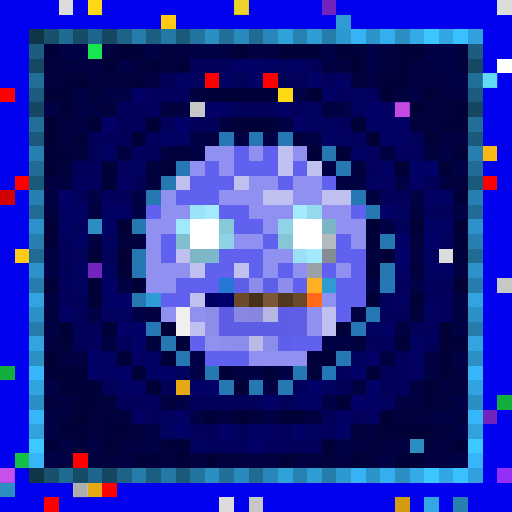
t = 0.00 s
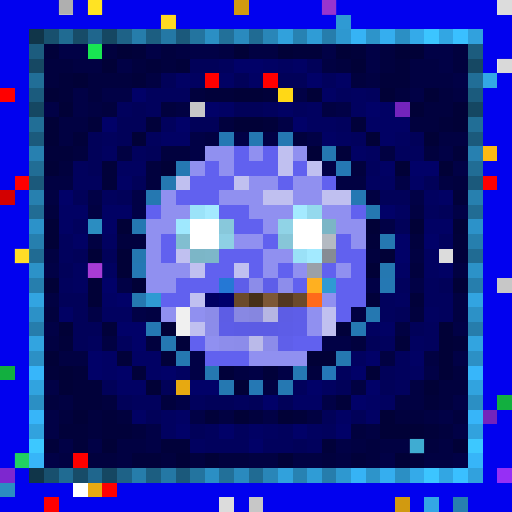
t = 0.34 s
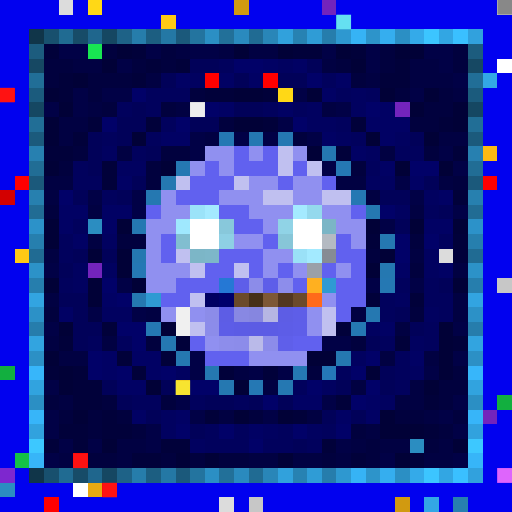
t = 0.69 s
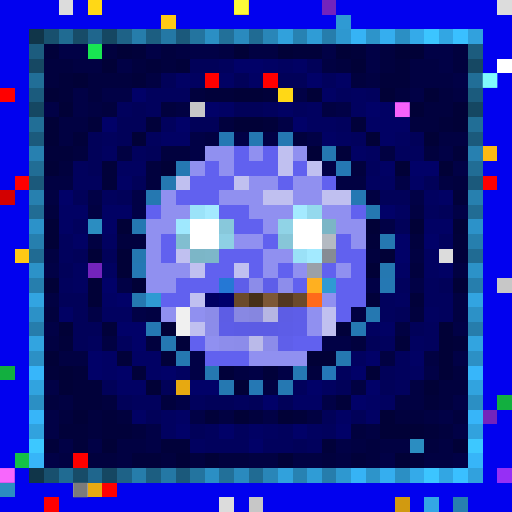
t = 1.03 s
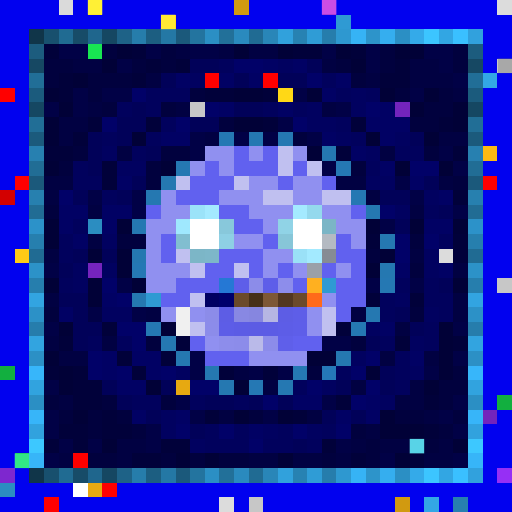
t = 1.37 s
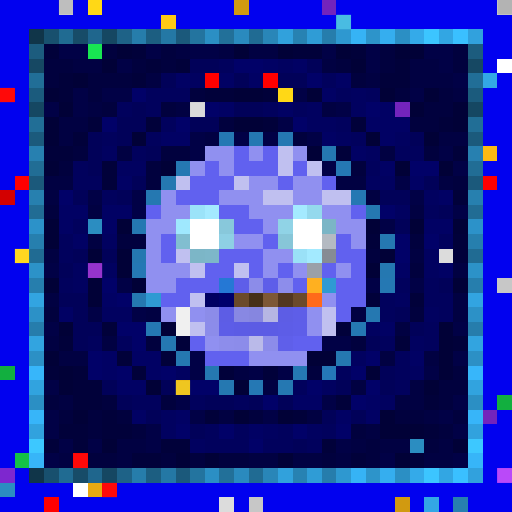
t = 1.72 s

The animated SVG that drew these frames (rendered in a browser with its animation timeline set to each time). Animation: 1 CSS @keyframes rule; one cycle of 2.06 s, repeats indefinitely.

<svg viewBox="0 0 35 35" shape-rendering="crispEdges" xmlns="http://www.w3.org/2000/svg"><style>@keyframes pop{0%,100%{opacity:0}18%{opacity:1}36%{opacity:0}}.a00{animation:pop 1.1s linear 0.00s infinite}.a01{animation:pop 1.1s linear -0.14s infinite}.a02{animation:pop 1.1s linear -0.28s infinite}.a03{animation:pop 1.1s linear -0.41s infinite}.a04{animation:pop 1.1s linear -0.55s infinite}.a05{animation:pop 1.1s linear -0.69s infinite}.a06{animation:pop 1.1s linear -0.83s infinite}.a07{animation:pop 1.1s linear -0.96s infinite}</style><rect width="35" height="35" fill="#0101ef"/><path fill="#dcdcdc" d="M4 0h1v1H4zM34 0h1v1H34zM30 17h1v1H30zM15 34h1v1H15z"/><path fill="#ffd816" d="M6 0h1v1H6zM19 6h1v1H19z"/><path fill="#d19a10" d="M16 0h1v1H16zM27 34h1v1H27z"/><path fill="#7324bc" d="M22 0h1v1H22zM27 7h1v1H27zM6 18h1v1H6zM33 28h1v1H33z"/><path fill="#ffc915" d="M11 1h1v1H11zM1 17h1v1H1z"/><path fill="#2f9ad3" d="M23 1h1v1H23zM22 19h1v1H22zM10 20h1v1H10z"/><path fill="#103549" d="M2 2h1v1H2zM2 32h1v1H2z"/><path fill="#18506e" d="M3 2h1v1H3zM3 32h1v1H3z"/><path fill="#206b92" d="M4 2h1v1H4zM4 32h1v1H4z"/><path fill="#174c68" d="M5 2h1v1H5zM5 32h1v1H5z"/><path fill="#1f668d" d="M6 2h1v1H6zM6 32h1v1H6z"/><path fill="#154762" d="M7 2h1v1H7zM2 7h1v1H2zM32 7h1v1H32zM7 32h1v1H7z"/><path fill="#1e6287" d="M8 2h1v1H8zM8 32h1v1H8z"/><path fill="#267dab" d="M9 2h1v1H9zM9 32h1v1H9z"/><path fill="#1c5e81" d="M10 2h1v1H10zM10 32h1v1H10z"/><path fill="#2478a5" d="M11 2h1v1H11zM11 32h1v1H11z"/><path fill="#1b597b" d="M12 2h1v1H12zM2 12h1v1H2zM32 12h1v1H32zM12 32h1v1H12z"/><path fill="#23749f" d="M13 2h1v1H13zM13 32h1v1H13z"/><path fill="#2b8fc4" d="M14 2h1v1H14zM27 2h1v1H27zM2 27h1v1H2zM32 27h1v1H32zM14 32h1v1H14zM27 32h1v1H27z"/><path fill="#227099" d="M15 2h1v1H15zM15 32h1v1H15z"/><path fill="#2a8abe" d="M16 2h1v1H16zM16 32h1v1H16z"/><path fill="#206b93" d="M17 2h1v1H17zM2 17h1v1H2zM32 17h1v1H32zM17 32h1v1H17z"/><path fill="#2986b8" d="M18 2h1v1H18zM18 32h1v1H18z"/><path fill="#31a1dc" d="M19 2h1v1H19zM19 32h1v1H19z"/><path fill="#2782b2" d="M20 2h1v1H20zM20 32h1v1H20z"/><path fill="#2f9cd6" d="M21 2h1v1H21zM21 32h1v1H21z"/><path fill="#267dac" d="M22 2h1v1H22zM2 22h1v1H2zM32 22h1v1H32zM22 32h1v1H22z"/><path fill="#2e98d0" d="M23 2h1v1H23zM23 32h1v1H23z"/><path fill="#36b3f5" d="M24 2h1v1H24zM24 32h1v1H24z"/><path fill="#2d94ca" d="M25 2h1v1H25zM25 32h1v1H25z"/><path fill="#35aeef" d="M26 2h1v1H26zM26 32h1v1H26z"/><path fill="#34aae9" d="M28 2h1v1H28zM28 32h1v1H28z"/><path fill="#3cc5ff" d="M29 2h1v1H29zM29 32h1v1H29z"/><path fill="#32a6e3" d="M30 2h1v1H30zM30 32h1v1H30z"/><path fill="#3ac0ff" d="M31 2h1v1H31zM31 32h1v1H31z"/><path fill="#31a1dd" d="M32 2h1v1H32zM32 32h1v1H32z"/><path fill="#1c5c7e" d="M2 3h1v1H2zM32 3h1v1H32z"/><path fill="#01013a" d="M3 3h1v1H3zM9 3h1v1H9zM20 3h2v1H20zM24 3h1v1H24zM10 4h1v1H10zM12 4h1v1H12zM27 4h1v1H27zM4 5h1v1H4zM9 5h1v1H9zM26 5h2v1H26zM4 6h1v1H4zM14 6h2v1H14zM18 6h1v1H18zM6 8h1v1H6zM10 8h1v1H10zM18 8h1v1H18zM24 8h1v1H24zM30 8h1v1H30zM5 9h1v1H5zM3 10h2v1H3zM23 10h1v1H23zM31 10h1v1H31zM7 11h1v1H7zM7 12h1v1H7zM31 13h1v1H31zM25 16h1v1H25zM31 16h1v1H31zM31 17h1v1H31zM25 20h1v1H25zM28 20h1v1H28zM7 22h1v1H7zM23 22h1v1H23zM4 23h1v1H4zM12 23h1v1H12zM27 23h1v1H27zM31 23h1v1H31zM8 24h1v1H8zM11 24h1v1H11zM3 25h1v1H3zM5 25h1v1H5zM9 25h1v1H9zM15 25h1v1H15zM18 25h1v1H18zM5 26h2v1H5zM5 27h2v1H5zM23 27h1v1H23zM29 27h1v1H29zM7 28h1v1H7zM14 28h1v1H14zM20 28h1v1H20zM4 29h2v1H4zM7 29h2v1H7zM29 29h1v1H29zM3 30h1v1H3zM5 30h1v1H5zM11 30h2v1H11zM22 30h1v1H22zM9 31h2v1H9zM24 31h1v1H24zM28 31h1v1H28z"/><path fill="#010146" d="M4 3h2v1H4zM10 3h1v1H10zM13 3h2v1H13zM22 3h1v1H22zM25 3h1v1H25zM29 3h2v1H29zM8 4h1v1H8zM25 4h1v1H25zM30 4h1v1H30zM31 5h1v1H31zM5 6h1v1H5zM7 6h2v1H7zM20 6h1v1H20zM28 6h1v1H28zM3 7h1v1H3zM5 7h1v1H5zM23 7h1v1H23zM19 8h1v1H19zM13 9h1v1H13zM16 9h1v1H16zM18 9h1v1H18zM21 9h1v1H21zM13 10h1v1H13zM30 10h1v1H30zM22 11h1v1H22zM31 11h1v1H31zM27 12h1v1H27zM6 13h1v1H6zM9 13h1v1H9zM28 13h1v1H28zM9 14h1v1H9zM31 14h1v1H31zM26 15h1v1H26zM3 18h1v1H3zM8 19h1v1H8zM25 19h1v1H25zM28 19h1v1H28zM6 21h1v1H6zM9 21h1v1H9zM3 22h1v1H3zM31 22h1v1H31zM22 23h2v1H22zM13 24h1v1H13zM31 24h1v1H31zM13 25h1v1H13zM17 25h1v1H17zM19 25h1v1H19zM29 25h1v1H29zM3 26h1v1H3zM12 27h1v1H12zM22 27h1v1H22zM31 27h1v1H31zM3 28h1v1H3zM13 28h1v1H13zM18 28h1v1H18zM30 28h1v1H30zM3 29h1v1H3zM10 29h1v1H10zM31 29h1v1H31zM4 30h1v1H4zM6 30h1v1H6zM10 30h1v1H10zM23 30h1v1H23zM3 31h1v1H3zM26 31h1v1H26zM31 31h1v1H31z"/><path fill="#18e552" d="M6 3h1v1H6z"/><path fill="#01013e" d="M7 3h1v1H7zM11 3h1v1H11zM26 3h1v1H26zM31 3h1v1H31zM3 4h2v1H3zM9 4h1v1H9zM11 4h1v1H11zM23 4h1v1H23zM26 4h1v1H26zM31 4h1v1H31zM3 5h1v1H3zM6 5h3v1H6zM24 5h1v1H24zM6 6h1v1H6zM13 6h1v1H13zM27 6h1v1H27zM30 6h1v1H30zM7 7h1v1H7zM11 7h1v1H11zM29 7h2v1H29zM15 8h1v1H15zM28 8h2v1H28zM20 9h1v1H20zM5 10h1v1H5zM11 10h2v1H11zM29 10h1v1H29zM4 11h1v1H4zM10 11h1v1H10zM24 11h1v1H24zM10 12h1v1H10zM31 12h1v1H31zM3 14h1v1H3zM8 16h2v1H8zM28 16h1v1H28zM25 17h1v1H25zM28 18h1v1H28zM3 21h1v1H3zM28 21h1v1H28zM10 23h1v1H10zM24 23h1v1H24zM21 25h1v1H21zM31 25h1v1H31zM30 26h2v1H30zM3 27h1v1H3zM7 27h1v1H7zM11 27h1v1H11zM30 27h1v1H30zM4 28h1v1H4zM6 28h1v1H6zM8 28h1v1H8zM17 28h1v1H17zM27 28h2v1H27zM31 28h1v1H31zM6 29h1v1H6zM9 29h1v1H9zM24 29h1v1H24zM30 29h1v1H30zM25 30h1v1H25zM29 30h1v1H29zM6 31h2v1H6zM11 31h1v1H11zM13 31h1v1H13zM15 31h2v1H15zM22 31h1v1H22zM25 31h1v1H25z"/><path fill="#010137" d="M8 3h1v1H8zM16 3h1v1H16zM19 3h1v1H19zM23 3h1v1H23zM27 3h2v1H27zM7 4h1v1H7zM24 4h1v1H24zM5 5h1v1H5zM3 6h1v1H3zM16 6h2v1H16zM21 6h1v1H21zM26 6h1v1H26zM29 6h1v1H29zM4 7h1v1H4zM28 7h1v1H28zM31 7h1v1H31zM3 8h1v1H3zM16 8h2v1H16zM31 8h1v1H31zM3 9h1v1H3zM9 9h1v1H9zM25 9h1v1H25zM29 9h1v1H29zM21 10h1v1H21zM3 11h1v1H3zM11 11h1v1H11zM27 11h1v1H27zM30 11h1v1H30zM3 15h1v1H3zM8 15h1v1H8zM25 15h1v1H25zM28 15h1v1H28zM31 15h1v1H31zM3 16h1v1H3zM6 17h1v1H6zM8 17h1v1H8zM26 17h1v1H26zM8 18h1v1H8zM25 18h1v1H25zM3 19h1v1H3zM6 19h1v1H6zM9 19h1v1H9zM31 19h1v1H31zM6 20h1v1H6zM4 22h1v1H4zM11 22h1v1H11zM30 22h1v1H30zM30 23h1v1H30zM3 24h1v1H3zM21 24h2v1H21zM30 24h1v1H30zM4 25h1v1H4zM25 25h1v1H25zM30 25h1v1H30zM4 26h1v1H4zM10 26h1v1H10zM16 26h1v1H16zM29 26h1v1H29zM5 28h1v1H5zM16 28h1v1H16zM19 28h1v1H19zM26 28h1v1H26zM26 29h3v1H26zM7 30h1v1H7zM31 30h1v1H31zM12 31h1v1H12zM14 31h1v1H14zM19 31h1v1H19zM27 31h1v1H27z"/><path fill="#010142" d="M12 3h1v1H12zM15 3h1v1H15zM17 3h2v1H17zM5 4h2v1H5zM22 4h1v1H22zM28 4h2v1H28zM10 5h1v1H10zM25 5h1v1H25zM28 5h3v1H28zM31 6h1v1H31zM6 7h1v1H6zM12 7h1v1H12zM22 7h1v1H22zM4 8h2v1H4zM4 9h1v1H4zM14 9h1v1H14zM30 9h2v1H30zM8 10h1v1H8zM26 10h1v1H26zM3 12h2v1H3zM23 12h2v1H23zM30 12h1v1H30zM3 13h1v1H3zM25 13h1v1H25zM6 14h1v1H6zM28 14h1v1H28zM6 16h1v1H6zM3 17h1v1H3zM28 17h1v1H28zM31 18h1v1H31zM3 20h1v1H3zM31 20h1v1H31zM10 21h1v1H10zM24 21h1v1H24zM31 21h1v1H31zM27 22h1v1H27zM3 23h1v1H3zM7 23h1v1H7zM4 24h2v1H4zM26 24h1v1H26zM29 24h1v1H29zM16 25h1v1H16zM18 26h1v1H18zM24 26h1v1H24zM28 26h1v1H28zM4 27h1v1H4zM27 27h2v1H27zM15 28h1v1H15zM21 28h1v1H21zM29 28h1v1H29zM25 29h1v1H25zM8 30h2v1H8zM24 30h1v1H24zM26 30h2v1H26zM30 30h1v1H30zM4 31h1v1H4zM8 31h1v1H8zM17 31h2v1H17zM20 31h2v1H20zM23 31h1v1H23zM29 31h2v1H29z"/><path fill="#164863" d="M2 4h1v1H2zM32 4h1v1H32z"/><path fill="#010159" d="M13 4h2v1H13zM21 4h1v1H21zM11 5h1v1H11zM16 5h1v1H16zM19 5h2v1H19zM9 7h1v1H9zM16 7h2v1H16zM8 8h2v1H8zM13 8h2v1H13zM6 9h1v1H6zM8 9h1v1H8zM28 9h1v1H28zM6 10h1v1H6zM10 10h1v1H10zM6 11h1v1H6zM9 12h1v1H9zM29 12h1v1H29zM5 13h1v1H5zM8 13h1v1H8zM26 13h2v1H26zM30 14h1v1H30zM27 15h1v1H27zM5 17h1v1H5zM7 17h1v1H7zM4 18h1v1H4zM30 19h1v1H30zM4 20h2v1H4zM5 21h1v1H5zM27 21h1v1H27zM5 22h2v1H5zM28 22h1v1H28zM5 23h1v1H5zM25 23h1v1H25zM26 25h1v1H26zM7 26h1v1H7zM11 26h1v1H11zM23 26h1v1H23zM26 26h1v1H26zM8 27h1v1H8zM14 27h2v1H14zM17 27h1v1H17zM19 27h1v1H19zM10 28h1v1H10zM22 28h1v1H22zM24 28h1v1H24zM13 29h1v1H13zM20 30h1v1H20z"/><path fill="#01015d" d="M15 4h1v1H15zM22 5h1v1H22zM10 6h3v1H10zM23 6h1v1H23zM25 6h1v1H25zM8 7h1v1H8zM10 7h1v1H10zM18 7h1v1H18zM20 7h1v1H20zM11 8h1v1H11zM23 8h1v1H23zM7 9h1v1H7zM10 9h1v1H10zM24 9h1v1H24zM9 10h1v1H9zM27 10h2v1H27zM5 11h1v1H5zM25 11h1v1H25zM5 12h2v1H5zM7 13h1v1H7zM29 14h1v1H29zM5 15h1v1H5zM4 16h1v1H4zM30 16h1v1H30zM4 17h1v1H4zM4 19h1v1H4zM27 19h1v1H27zM29 19h1v1H29zM26 20h1v1H26zM29 20h2v1H29zM26 21h1v1H26zM30 21h1v1H30zM29 22h1v1H29zM6 23h1v1H6zM8 23h1v1H8zM26 23h1v1H26zM29 23h1v1H29zM27 24h1v1H27zM23 25h1v1H23zM27 25h1v1H27zM20 26h1v1H20zM27 26h1v1H27zM9 27h2v1H9zM13 27h1v1H13zM16 27h1v1H16zM14 29h1v1H14zM16 29h1v1H16zM19 29h1v1H19zM22 29h1v1H22zM14 30h3v1H14zM18 30h2v1H18zM21 30h1v1H21z"/><path fill="#010168" d="M16 4h2v1H16zM21 5h1v1H21zM9 6h1v1H9zM14 7h1v1H14zM25 7h1v1H25zM7 8h1v1H7zM12 8h1v1H12zM20 8h1v1H20zM28 11h2v1H28zM4 13h1v1H4zM26 14h1v1H26zM27 16h1v1H27zM29 16h1v1H29zM27 17h1v1H27zM7 19h1v1H7zM8 20h1v1H8zM8 22h2v1H8zM9 23h1v1H9zM6 24h1v1H6zM25 24h1v1H25zM6 25h1v1H6zM8 25h1v1H8zM11 25h1v1H11zM24 25h1v1H24zM13 26h2v1H13zM21 26h1v1H21zM25 26h1v1H25zM18 27h1v1H18zM24 27h1v1H24zM12 29h1v1H12zM15 29h1v1H15zM20 29h1v1H20zM23 29h1v1H23zM17 30h1v1H17z"/><path fill="#010164" d="M18 4h1v1H18zM20 4h1v1H20zM12 5h1v1H12zM15 5h1v1H15zM17 5h1v1H17zM23 5h1v1H23zM22 6h1v1H22zM15 7h1v1H15zM19 7h1v1H19zM26 7h1v1H26zM25 8h3v1H25zM11 9h2v1H11zM22 9h1v1H22zM26 9h1v1H26zM24 10h1v1H24zM26 11h1v1H26zM8 12h1v1H8zM28 12h1v1H28zM30 13h1v1H30zM4 14h2v1H4zM7 14h2v1H7zM4 15h1v1H4zM7 15h1v1H7zM29 15h2v1H29zM5 16h1v1H5zM27 18h1v1H27zM30 18h1v1H30zM7 20h1v1H7zM4 21h1v1H4zM26 22h1v1H26zM7 24h1v1H7zM9 24h2v1H9zM28 24h1v1H28zM7 25h1v1H7zM10 25h1v1H10zM8 26h2v1H8zM20 27h2v1H20zM25 27h1v1H25zM9 28h1v1H9zM12 28h1v1H12zM23 28h1v1H23zM25 28h1v1H25zM17 29h1v1H17z"/><path fill="#010160" d="M19 4h1v1H19zM13 5h1v1H13zM24 6h1v1H24zM21 7h1v1H21zM24 7h1v1H24zM21 8h2v1H21zM23 9h1v1H23zM27 9h1v1H27zM7 10h1v1H7zM25 10h1v1H25zM8 11h2v1H8zM25 12h2v1H25zM29 13h1v1H29zM27 14h1v1H27zM7 16h1v1H7zM29 17h1v1H29zM5 18h1v1H5zM7 18h1v1H7zM29 18h1v1H29zM5 19h1v1H5zM27 20h1v1H27zM7 21h2v1H7zM29 21h1v1H29zM25 22h1v1H25zM28 23h1v1H28zM24 24h1v1H24zM12 25h1v1H12zM28 25h1v1H28zM22 26h1v1H22zM26 27h1v1H26zM11 28h1v1H11zM11 29h1v1H11zM18 29h1v1H18zM21 29h1v1H21zM13 30h1v1H13z"/><path fill="#ffffff" d="M34 4h1v1H34zM13 15h2v1H13zM20 15h2v1H20zM13 16h2v1H13zM20 16h2v1H20zM5 33h1v1H5z"/><path fill="#216e97" d="M2 5h1v1H2zM32 5h1v1H32z"/><path fill="#ff0000" d="M14 5h1v1H14zM18 5h1v1H18zM0 6h1v1H0zM1 12h1v1H1zM33 12h1v1H33zM7 33h1v1H7z"/><path fill="#33a7e5" d="M33 5h1v1H33zM29 34h1v1H29z"/><path fill="#1b5b7d" d="M2 6h1v1H2zM32 6h1v1H32z"/><path fill="#c7c7c7" d="M13 7h1v1H13zM34 19h1v1H34zM17 34h1v1H17z"/><path fill="#216e96" d="M2 8h1v1H2zM32 8h1v1H32z"/><path fill="#1b5a7c" d="M2 9h1v1H2zM32 9h1v1H32z"/><path fill="#2578b3" d="M15 9h1v1H15zM24 13h1v1H24zM26 19h1v1H26zM10 22h1v1H10zM24 22h1v1H24zM20 25h1v1H20z"/><path fill="#2578b2" d="M17 9h1v1H17zM19 9h1v1H19zM12 11h1v1H12zM9 15h1v1H9zM11 23h1v1H11zM19 26h1v1H19z"/><path fill="#2780b0" d="M2 10h1v1H2zM32 10h1v1H32z"/><path fill="#9090f0" d="M14 10h2v1H14zM17 10h1v1H17zM20 10h1v1H20zM13 11h1v1H13zM15 11h1v1H15zM17 12h2v1H17zM20 12h2v1H20zM11 13h1v1H11zM15 13h3v1H15zM20 13h2v1H20zM11 14h2v1H11zM17 14h3v1H17zM22 14h2v1H22zM10 15h2v1H10zM18 15h1v1H18zM23 15h2v1H23zM10 16h1v1H10zM16 16h2v1H16zM24 16h1v1H24zM10 17h1v1H10zM18 17h2v1H18zM10 18h3v1H10zM18 18h1v1H18zM20 18h1v1H20zM23 18h1v1H23zM10 19h2v1H10zM22 20h1v1H22zM11 21h1v1H11zM13 21h1v1H13zM21 21h1v1H21zM21 22h1v1H21zM14 23h1v1H14zM17 24h4v1H17z"/><path fill="#6161ef" d="M16 10h1v1H16zM18 10h1v1H18zM14 11h1v1H14zM16 11h3v1H16zM20 11h1v1H20zM13 12h3v1H13zM19 12h1v1H19zM22 12h1v1H22zM12 13h3v1H12zM10 14h1v1H10zM15 14h2v1H15zM24 14h1v1H24zM16 15h2v1H16zM11 16h1v1H11zM18 16h1v1H18zM23 16h1v1H23zM11 17h1v1H11zM15 17h3v1H15zM23 17h2v1H23zM14 18h2v1H14zM17 18h1v1H17zM19 18h1v1H19zM22 18h1v1H22zM24 18h1v1H24zM12 19h3v1H12zM20 19h1v1H20zM23 19h2v1H23zM11 20h2v1H11zM23 20h2v1H23zM23 21h1v1H23zM13 23h1v1H13zM20 23h2v1H20zM14 24h3v1H14z"/><path fill="#c0c0f0" d="M19 10h1v1H19zM19 11h1v1H19zM21 11h1v1H21zM12 12h1v1H12zM16 12h1v1H16zM18 13h2v1H18zM22 13h2v1H22zM12 17h1v1H12zM13 18h1v1H13zM16 18h1v1H16zM13 20h1v1H13zM22 21h1v1H22zM13 22h1v1H13zM22 22h1v1H22z"/><path fill="#2578b1" d="M22 10h1v1H22zM11 12h1v1H11zM10 13h1v1H10zM25 14h1v1H25zM26 16h1v1H26zM9 17h1v1H9zM26 18h1v1H26zM9 20h1v1H9zM25 21h1v1H25zM12 24h1v1H12zM23 24h1v1H23zM14 25h1v1H14zM15 26h1v1H15z"/><path fill="#fcb913" d="M33 10h1v1H33z"/><path fill="#216d95" d="M2 11h1v1H2zM32 11h1v1H32z"/><path fill="#2578b4" d="M23 11h1v1H23zM9 18h1v1H9zM17 26h1v1H17z"/><path fill="#d30000" d="M0 13h1v1H0z"/><path fill="#2780af" d="M2 13h1v1H2zM32 13h1v1H32zM31 34h1v1H31z"/><path fill="#216c94" d="M2 14h1v1H2zM32 14h1v1H32z"/><path fill="#9be3f9" d="M13 14h1v1H13z"/><path fill="#a4eaff" d="M14 14h1v1H14zM20 14h1v1H20z"/><path fill="#94d9ed" d="M21 14h1v1H21z"/><path fill="#2c92c9" d="M2 15h1v1H2zM32 15h1v1H32z"/><path fill="#2b8dc1" d="M6 15h1v1H6zM28 30h1v1H28zM0 33h1v1H0z"/><path fill="#9fe8fe" d="M12 15h1v1H12z"/><path fill="#88c8db" d="M15 15h1v1H15z"/><path fill="#90d3e6" d="M19 15h1v1H19z"/><path fill="#7bb5c6" d="M22 15h1v1H22z"/><path fill="#267fae" d="M2 16h1v1H2zM32 16h1v1H32z"/><path fill="#81bed0" d="M12 16h1v1H12z"/><path fill="#8ed0e4" d="M15 16h1v1H15z"/><path fill="#87c6d8" d="M19 16h1v1H19z"/><path fill="#b4bac2" d="M22 16h1v1H22z"/><path fill="#7cb6c7" d="M13 17h1v1H13z"/><path fill="#7db7c9" d="M14 17h1v1H14z"/><path fill="#9ae1f7" d="M20 17h1v1H20z"/><path fill="#a3eaff" d="M21 17h1v1H21z"/><path fill="#868c94" d="M22 17h1v1H22z"/><path fill="#2c92c8" d="M2 18h1v1H2zM32 18h1v1H32z"/><path fill="#9aa0a8" d="M21 18h1v1H21z"/><path fill="#267ead" d="M2 19h1v1H2zM32 19h1v1H32z"/><path fill="#2578d5" d="M15 19h1v1H15z"/><path fill="#5e5ee9" d="M16 19h1v1H16zM18 19h1v1H18zM20 22h1v1H20z"/><path fill="#8c8ce9" d="M17 19h1v1H17zM14 21h1v1H14z"/><path fill="#8d8deb" d="M19 19h1v1H19zM15 23h1v1H15z"/><path fill="#ffb020" d="M21 19h1v1H21z"/><path fill="#32a4e1" d="M2 20h1v1H2zM32 20h1v1H32z"/><path fill="#000062" d="M14 20h1v1H14z"/><path fill="#00006b" d="M15 20h1v1H15z"/><path fill="#6b4a2a" d="M16 20h1v1H16zM20 20h1v1H20z"/><path fill="#463018" d="M17 20h1v1H17z"/><path fill="#7d5836" d="M18 20h1v1H18z"/><path fill="#523720" d="M19 20h1v1H19z"/><path fill="#ff6a1a" d="M21 20h1v1H21z"/><path fill="#2c91c7" d="M2 21h1v1H2zM32 21h1v1H32z"/><path fill="#f0f0f0" d="M12 21h1v1H12zM12 22h1v1H12z"/><path fill="#5d5de5" d="M15 21h1v1H15zM19 21h1v1H19z"/><path fill="#8888e3" d="M16 21h1v1H16z"/><path fill="#8686e0" d="M17 21h1v1H17z"/><path fill="#b6b6e3" d="M18 21h1v1H18z"/><path fill="#5e5ee8" d="M20 21h1v1H20z"/><path fill="#8c8cea" d="M14 22h1v1H14zM16 23h1v1H16zM18 23h1v1H18z"/><path fill="#5d5de7" d="M15 22h1v1H15zM19 22h1v1H19z"/><path fill="#5c5ce5" d="M16 22h1v1H16zM18 22h1v1H18z"/><path fill="#5c5ce4" d="M17 22h1v1H17z"/><path fill="#32a4e0" d="M2 23h1v1H2zM32 23h1v1H32z"/><path fill="#babae9" d="M17 23h1v1H17z"/><path fill="#5f5fea" d="M19 23h1v1H19z"/><path fill="#2c90c5" d="M2 24h1v1H2zM32 24h1v1H32z"/><path fill="#12af3f" d="M0 25h1v1H0zM34 27h1v1H34z"/><path fill="#37b6fa" d="M2 25h1v1H2zM32 25h1v1H32z"/><path fill="#2578b8" d="M22 25h1v1H22z"/><path fill="#31a3df" d="M2 26h1v1H2zM32 26h1v1H32z"/><path fill="#e7a911" d="M12 26h1v1H12zM6 33h1v1H6z"/><path fill="#37b5f9" d="M2 28h1v1H2zM32 28h1v1H32z"/><path fill="#31a2de" d="M2 29h1v1H2zM32 29h1v1H32z"/><path fill="#3dc8ff" d="M2 30h1v1H2zM32 30h1v1H32z"/><path fill="#14c146" d="M1 31h1v1H1z"/><path fill="#37b5f8" d="M2 31h1v1H2zM32 31h1v1H32z"/><path fill="#fe0000" d="M5 31h1v1H5zM3 34h1v1H3z"/><path fill="#7e27cf" d="M0 32h1v1H0z"/><path fill="#962ff5" d="M34 32h1v1H34z"/><g fill="#636363"><rect x="4" y="0" width="1" height="1" class="a06"/><rect x="34" y="0" width="1" height="1" class="a04"/></g><rect x="6" y="0" width="1" height="1" fill="#ffff49" class="a00"/><rect x="16" y="0" width="1" height="1" fill="#ffff3c" class="a02"/><g fill="#ff66ff"><rect x="22" y="0" width="1" height="1" class="a00"/><rect x="27" y="7" width="1" height="1" class="a02"/><rect x="6" y="18" width="1" height="1" class="a06"/></g><g fill="#ffff47"><rect x="11" y="1" width="1" height="1" class="a00"/><rect x="1" y="17" width="1" height="1" class="a06"/></g><rect x="23" y="1" width="1" height="1" fill="#7dffff" class="a04"/><g fill="#737373"><rect x="34" y="4" width="1" height="1" class="a00"/><rect x="5" y="33" width="1" height="1" class="a02"/></g><rect x="33" y="5" width="1" height="1" fill="#85ffff" class="a02"/><g fill="#ff1b1b"><rect x="0" y="6" width="1" height="1" class="a04"/><rect x="5" y="31" width="1" height="1" class="a04"/><rect x="7" y="33" width="1" height="1" class="a04"/></g><rect x="13" y="7" width="1" height="1" fill="#ffffff" class="a04"/><rect x="12" y="26" width="1" height="1" fill="#ffff3f" class="a04"/><rect x="28" y="30" width="1" height="1" fill="#75ffff" class="a00"/><rect x="1" y="31" width="1" height="1" fill="#45ffad" class="a00"/><rect x="0" y="32" width="1" height="1" fill="#ff6cff" class="a02"/><rect x="34" y="32" width="1" height="1" fill="#ff7dff" class="a04"/></svg>
